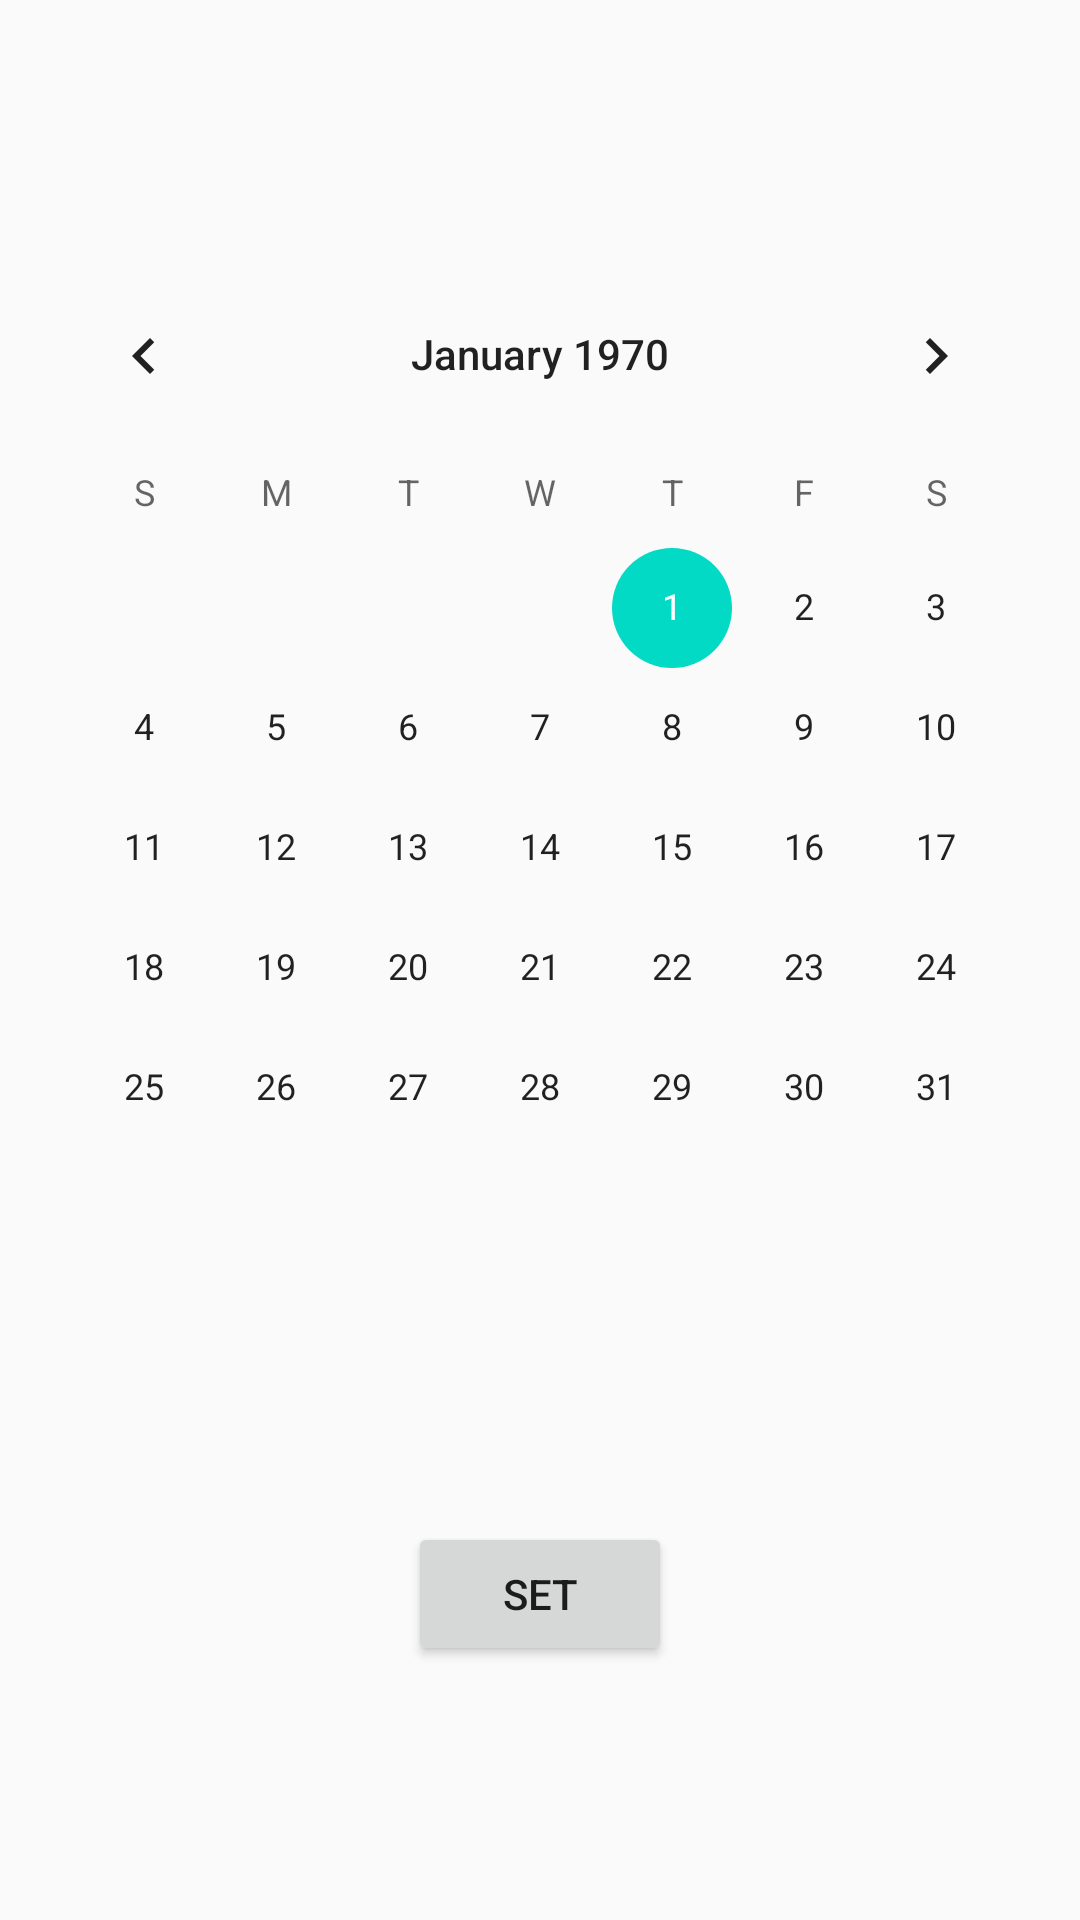

Here is an Android app screen rendered from its layout file. Give the layout XML and the strings, colors and styles it references.
<!-- AndroidManifest.xml: application theme AppTheme -->
<!-- res/layout/test.xml -->
<?xml version="1.0" encoding="utf-8"?>
<androidx.constraintlayout.widget.ConstraintLayout xmlns:android="http://schemas.android.com/apk/res/android"
    xmlns:app="http://schemas.android.com/apk/res-auto"
    xmlns:tools="http://schemas.android.com/tools"
    android:layout_width="wrap_content"
    android:layout_height="wrap_content">

    <CalendarView
        android:id="@+id/calendarView"
        android:layout_width="wrap_content"
        android:layout_height="wrap_content"
        app:layout_constraintBottom_toTopOf="@+id/btSet"
        app:layout_constraintEnd_toEndOf="parent"
        app:layout_constraintStart_toStartOf="parent"
        app:layout_constraintTop_toTopOf="parent" />

    <Button
        android:id="@+id/btSet"
        android:layout_width="wrap_content"
        android:layout_height="wrap_content"
        android:text="Set"
        app:layout_constraintBottom_toBottomOf="parent"
        app:layout_constraintEnd_toEndOf="parent"
        app:layout_constraintStart_toStartOf="parent"
        app:layout_constraintTop_toBottomOf="@+id/calendarView" />
</androidx.constraintlayout.widget.ConstraintLayout>
<!-- resources referenced by this layout -->
<resources>
  <style name="AppTheme" parent="Theme.AppCompat.Light.DarkActionBar">
          
          <item name="colorPrimary">@color/colorPrimary</item>
          <item name="colorPrimaryDark">@color/colorPrimaryDark</item>
          <item name="colorAccent">@color/colorAccent</item>
          <item name="android:windowContentOverlay">@null</item>
          <item name="android:windowNoTitle">true</item>
      </style>
  <!-- not gathered from this repository: default colours our renderer supplied (Android Studio template values) -->
  <color name="colorPrimary">#FF6200EE</color>
  <color name="colorPrimaryDark">#FF3700B3</color>
  <color name="colorAccent">#FF03DAC5</color>
</resources>
